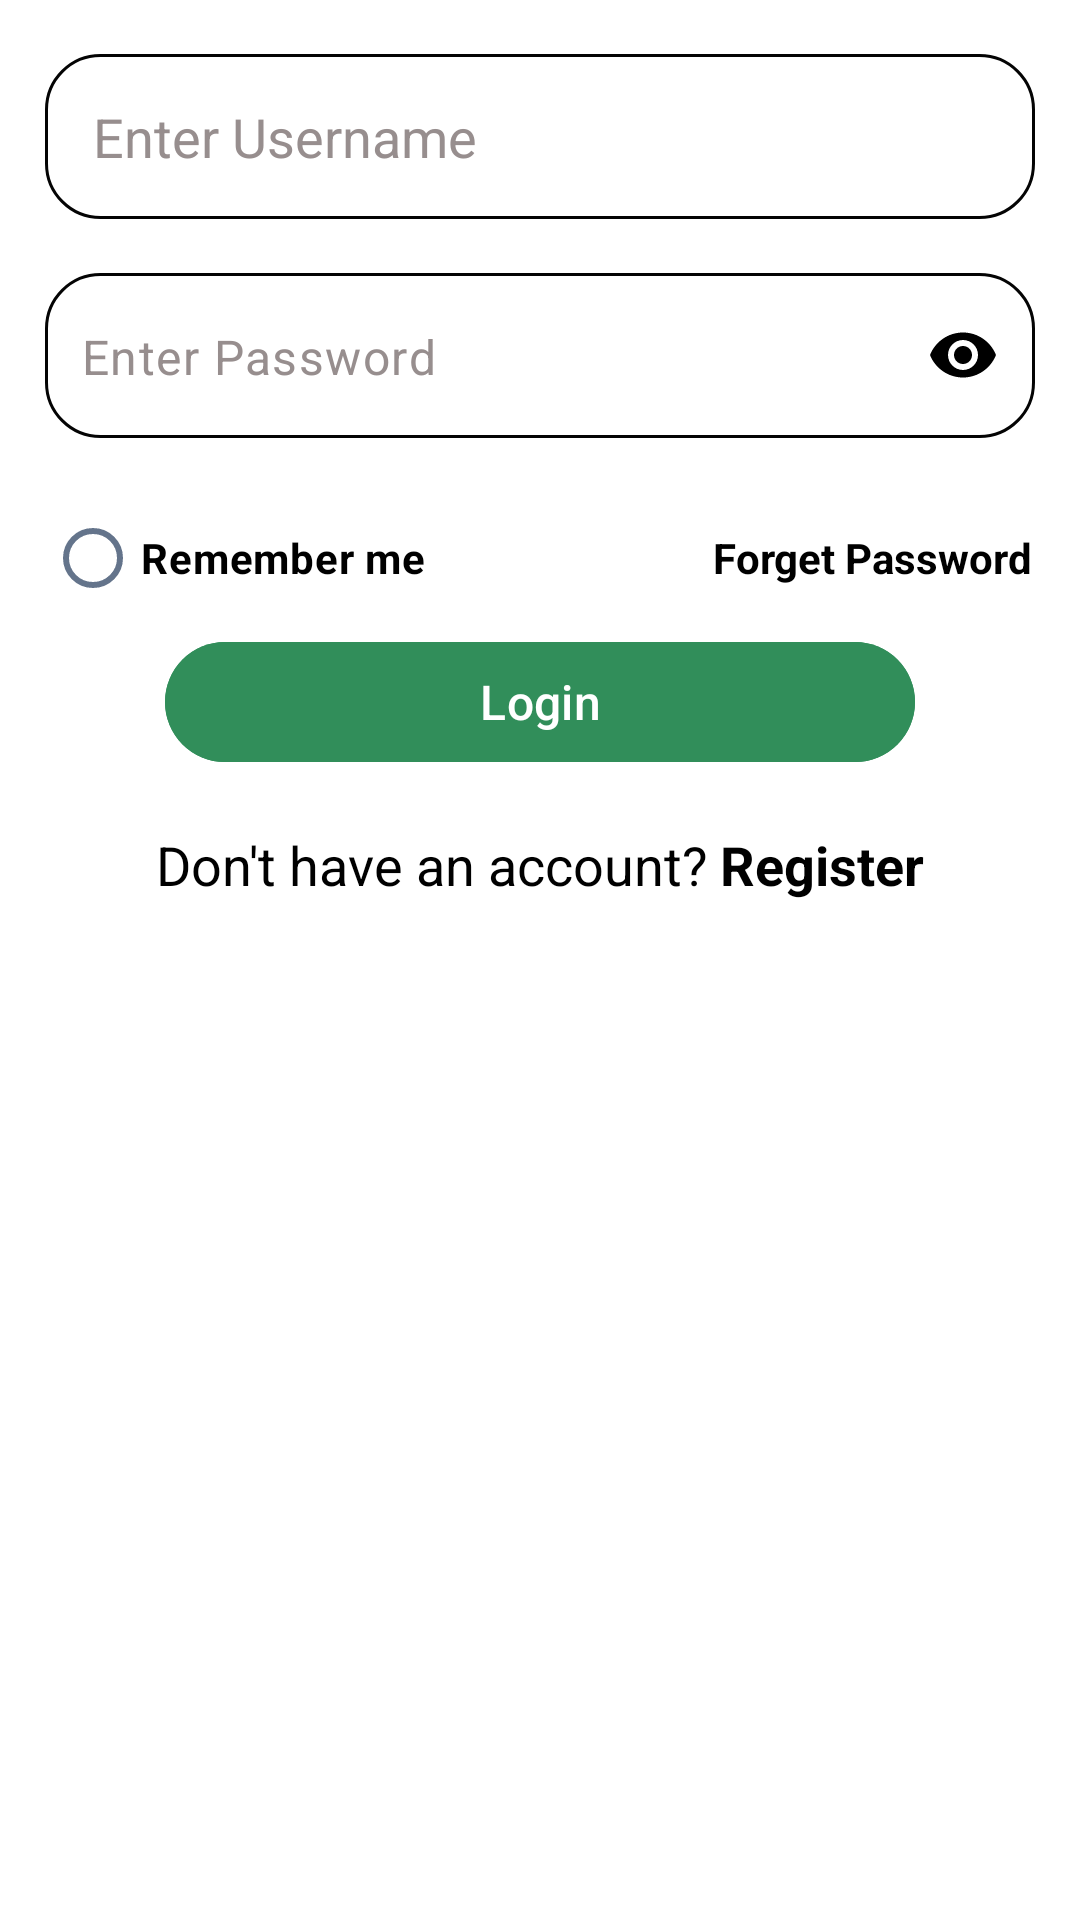

Reconstruct the res/layout file that produces this screen, plus the resources it refers to.
<!-- AndroidManifest.xml: application theme Theme.HealthYatra -->
<!-- res/layout/fragment_login.xml -->
<?xml version="1.0" encoding="utf-8"?>
<androidx.constraintlayout.widget.ConstraintLayout xmlns:android="http://schemas.android.com/apk/res/android"
    xmlns:app="http://schemas.android.com/apk/res-auto"
    xmlns:tools="http://schemas.android.com/tools"
    android:id="@+id/frameLayout2"
    android:layout_width="match_parent"
    android:layout_height="match_parent"
    android:background="@color/primary"
    tools:context=".fragment.Login">

    
    <androidx.appcompat.widget.AppCompatEditText
        android:id="@+id/LoginUsername"
        android:layout_width="0dp"
        android:layout_height="55dp"
        android:layout_marginStart="15dp"
        android:layout_marginEnd="15dp"
        android:layout_marginTop="18dp"
        android:background="@drawable/bg_edittext"
        android:hint="@string/enter_username"
        android:autofillHints="username"
        android:textColorHint="#FB958C8C"
        app:layout_constraintEnd_toEndOf="parent"
        app:layout_constraintStart_toStartOf="parent"
        app:layout_constraintTop_toTopOf="parent" />

    
    <com.google.android.material.textfield.TextInputLayout
        android:id="@+id/passwordLayout"
        android:layout_width="0dp"
        android:layout_height="55dp"
        android:layout_marginStart="15dp"
        android:layout_marginEnd="15dp"
        android:layout_marginTop="18dp"
        android:hint="@string/enter_password"
        app:boxBackgroundMode="none"
        app:endIconMode="password_toggle"
        app:endIconTint="#000000"
        app:hintEnabled="false"
        app:layout_constraintEnd_toEndOf="parent"
        app:layout_constraintStart_toStartOf="parent"
        app:layout_constraintTop_toBottomOf="@id/LoginUsername">

        <com.google.android.material.textfield.TextInputEditText
            android:id="@+id/LoginPassword"
            android:layout_width="match_parent"
            android:layout_height="55dp"
            android:background="@drawable/bg_edittext"
            android:hint="@string/enter_password"
            android:inputType="textPassword"
            android:paddingStart="12dp"
            android:paddingEnd="48dp"
            android:textColorHint="#FB958C8C" />

    </com.google.android.material.textfield.TextInputLayout>

    <RadioButton
        android:id="@+id/rememberBtn"
        android:layout_width="wrap_content"
        android:layout_height="wrap_content"
        android:layout_marginTop="16dp"
        android:text="@string/remember_me"
        android:textColor="@color/text_primary"
        android:textStyle="bold"
        app:layout_constraintStart_toStartOf="@+id/passwordLayout"
        app:layout_constraintTop_toBottomOf="@+id/passwordLayout" />

    <TextView
        android:id="@+id/forgetPass"
        android:layout_width="wrap_content"
        android:layout_height="wrap_content"
        android:layout_marginStart="50dp"
        android:text="@string/forget_password"
        android:textColor="#000000"
        android:textStyle="bold"
        app:layout_constraintBaseline_toBaselineOf="@+id/rememberBtn"
        app:layout_constraintEnd_toEndOf="@+id/passwordLayout"
        app:layout_constraintHorizontal_bias="0.979"
        app:layout_constraintStart_toEndOf="@+id/rememberBtn" />

    <com.google.android.material.button.MaterialButton
        android:id="@+id/LoginBtn"
        android:layout_width="250dp"
        android:layout_height="wrap_content"
        android:backgroundTint="#318E5A"
        android:text="@string/login"
        android:textSize="16sp"
        android:textColor="@color/primary"
        app:layout_constraintEnd_toEndOf="parent"
        app:layout_constraintStart_toStartOf="parent"
        app:layout_constraintTop_toBottomOf="@id/rememberBtn" />

    <LinearLayout
        android:layout_width="wrap_content"
        android:layout_height="wrap_content"
        android:layout_marginTop="18dp"
        android:orientation="horizontal"
        app:layout_constraintEnd_toEndOf="parent"
        app:layout_constraintStart_toStartOf="parent"
        app:layout_constraintTop_toBottomOf="@+id/LoginBtn">

        <TextView
            android:layout_width="wrap_content"
            android:layout_height="wrap_content"
            android:text="@string/don_t_have_an_account"
            android:textColor="@color/text_primary"
            android:textSize="18sp" />

        <TextView
            android:id="@+id/tvRegister"
            android:layout_width="wrap_content"
            android:layout_height="wrap_content"
            android:layout_marginStart="4dp"
            android:clickable="true"
            android:text="@string/register"
            android:textColor="@color/text_primary"
            android:textSize="18sp"
            android:textStyle="bold" />

    </LinearLayout>

</androidx.constraintlayout.widget.ConstraintLayout>
<!-- resources referenced by this layout -->
<resources>
  <color name="primary">#FFFFFF</color>
  <color name="text_primary">#000000</color>
  <!-- drawable bg_edittext (drawable) -->
  <?xml version="1.0" encoding="utf-8"?>
  <selector xmlns:android="http://schemas.android.com/apk/res/android">
  
      
      <item android:state_focused="true">
          <shape android:shape="rectangle">
  
              <solid android:color="#00FBFBFB" />
              
  
              <stroke
                  android:width="2dp"
                  android:color="#4BD9AC" />
  
              <corners android:radius="18dp" />
  
              <padding
                  android:left="16dp"
                  android:top="0dp"
                  android:right="16dp"
                  android:bottom="0dp" />
  
          </shape>
      </item>
  
      
      <item>
          <shape android:shape="rectangle">
  
              <solid android:color="#00FBFBFB" />
  
              <stroke
                  android:width="1dp"
                  android:color="#040404" />
  
              <corners android:radius="18dp" />
  
              <padding
                  android:left="16dp"
                  android:top="0dp"
                  android:right="16dp"
                  android:bottom="0dp" />
  
          </shape>
      </item>
  
  </selector>
  <string name="don_t_have_an_account">Don\'t have an account?</string>
  <string name="enter_password">Enter Password</string>
  <string name="enter_username">Enter Username</string>
  <string name="forget_password">Forget Password</string>
  <string name="login">Login</string>
  <string name="register">Register</string>
  <string name="remember_me">Remember me</string>
  <style name="Theme.HealthYatra" parent="Theme.Material3.Light.NoActionBar">
  
          <item name="colorPrimary">@color/primary</item>
          <item name="colorPrimaryContainer">@color/primary_light</item>
  
          <item name="android:colorBackground">@color/background</item>
          <item name="colorSurface">@color/white</item>
  
          <item name="android:textColorPrimary">@color/text_primary</item>
          <item name="android:textColorSecondary">@color/text_secondary</item>
  
          
          <item name="android:statusBarColor">@color/text_primary</item>
          <item name="android:windowLightStatusBar">true</item>
  
          
          <item name="android:navigationBarColor">@color/white</item>
  
          <item name="colorControlActivated">#1565C0</item>
  
          <item name="colorOnSurface">#1F2937</item>
          <item name="colorOnSurfaceVariant">#64748B</item>
  
      </style>
  <color name="primary_light">#CACACA</color>
  <color name="background">#F8FAFC</color>
  <color name="white">#FFFFFF</color>
  <color name="text_secondary">#64748B</color>
</resources>
